Run: headless pygame with SDL's dummy video driver; simulated clock (each Clock.tick advances the game by its frame time, no real sleeping); random seed 0; keys injected as events and as key.get_pressed() state; no mouse input.
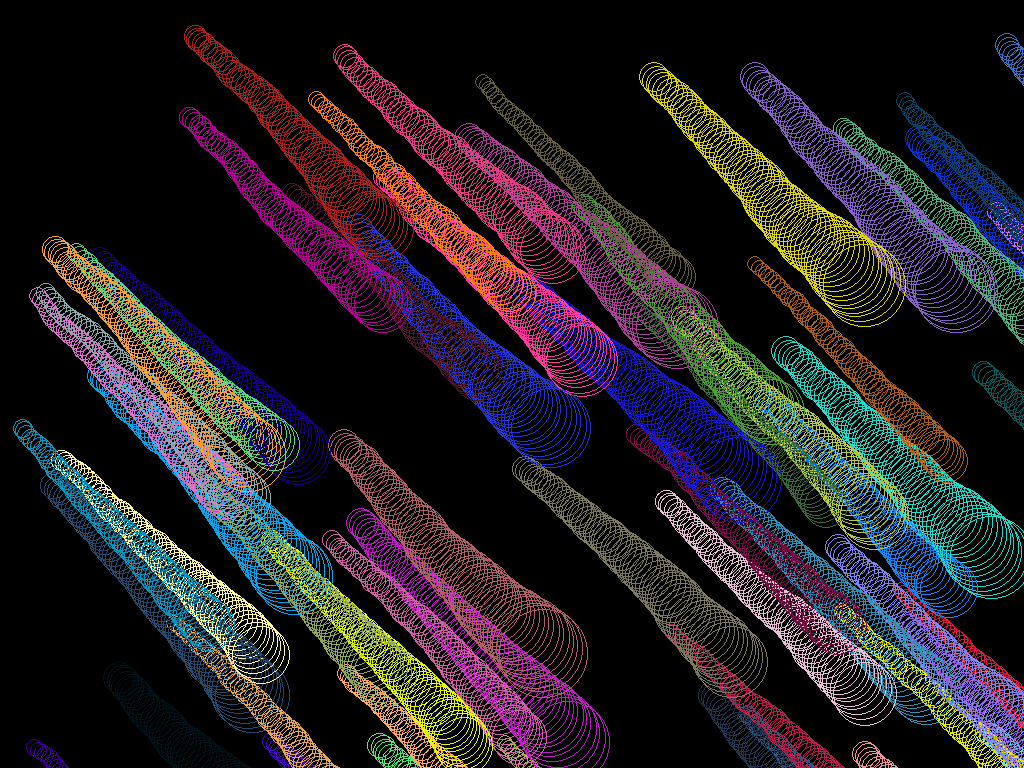
Frame 1 of 4 · flips 1–60 · no input
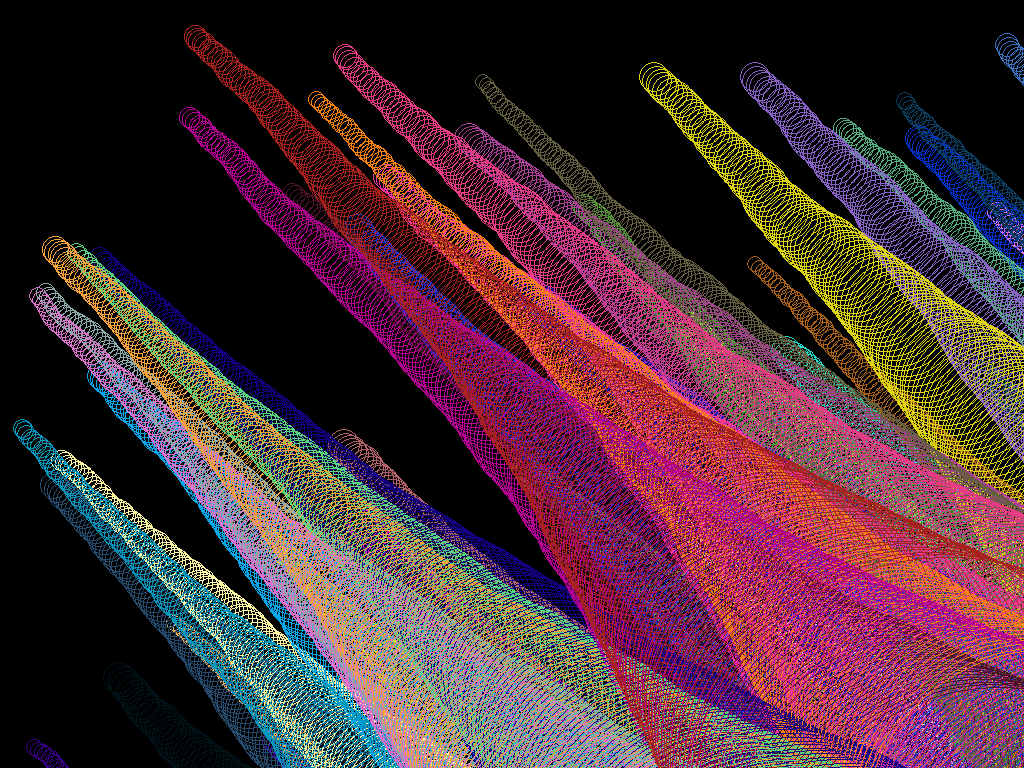
Frame 2 of 4 · flips 61–180 · tapped SPACE, RETURN · held RIGHT (→), D
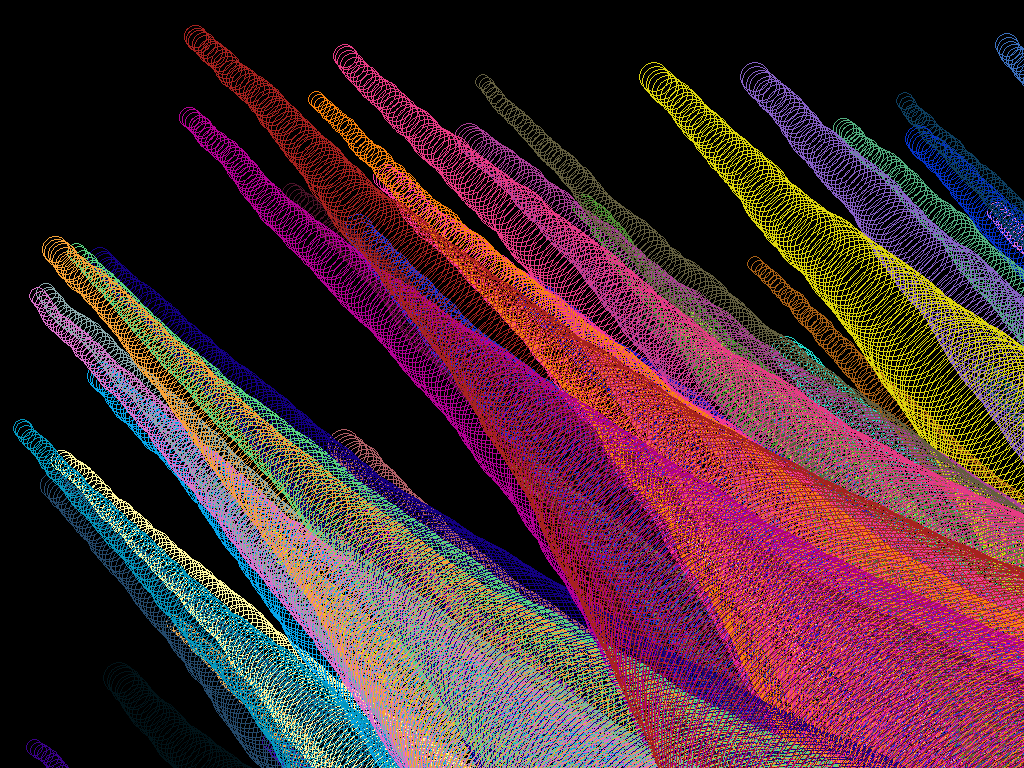
Frame 3 of 4 · flips 181–300 · held DOWN (↓), S
Frame 4 of 4 · flips 301–420 · held LEFT (←), A, UP (↑), W · screen unchanged from frame 3, image omitted

The pygame program that drew these frames:

import pygame
from pygame.locals import *
import random

NUM_OF_POINTS = 256

pygame.init()

game_window = pygame.display.set_mode((2560, 1440), FULLSCREEN|HWACCEL)


random_points = []
for i in range(0, NUM_OF_POINTS):
	random_points.append([random.randint(0, 2559), random.randint(0, 1439), random.randint(16, 32), random.randint(0, 255), random.randint(0, 255), random.randint(0, 255)])


game_ended = False
while not game_ended:

	for event in pygame.event.get():
		if event.type == QUIT:
			game_ended = True
		if event.type == KEYDOWN:
			if event.key == K_ESCAPE:
				game_ended = True

	for point in random_points:
		pygame.draw.ellipse(game_window, (point[3], point[4], point[5]), (point[0], point[1], int(point[2]), int(point[2])), 1)
		point[0] += random.randint(2, 4)
		point[1] += random.randint(2, 4)
		point[2] *= 1.0175
	
	pygame.display.update()

pygame.quit()
